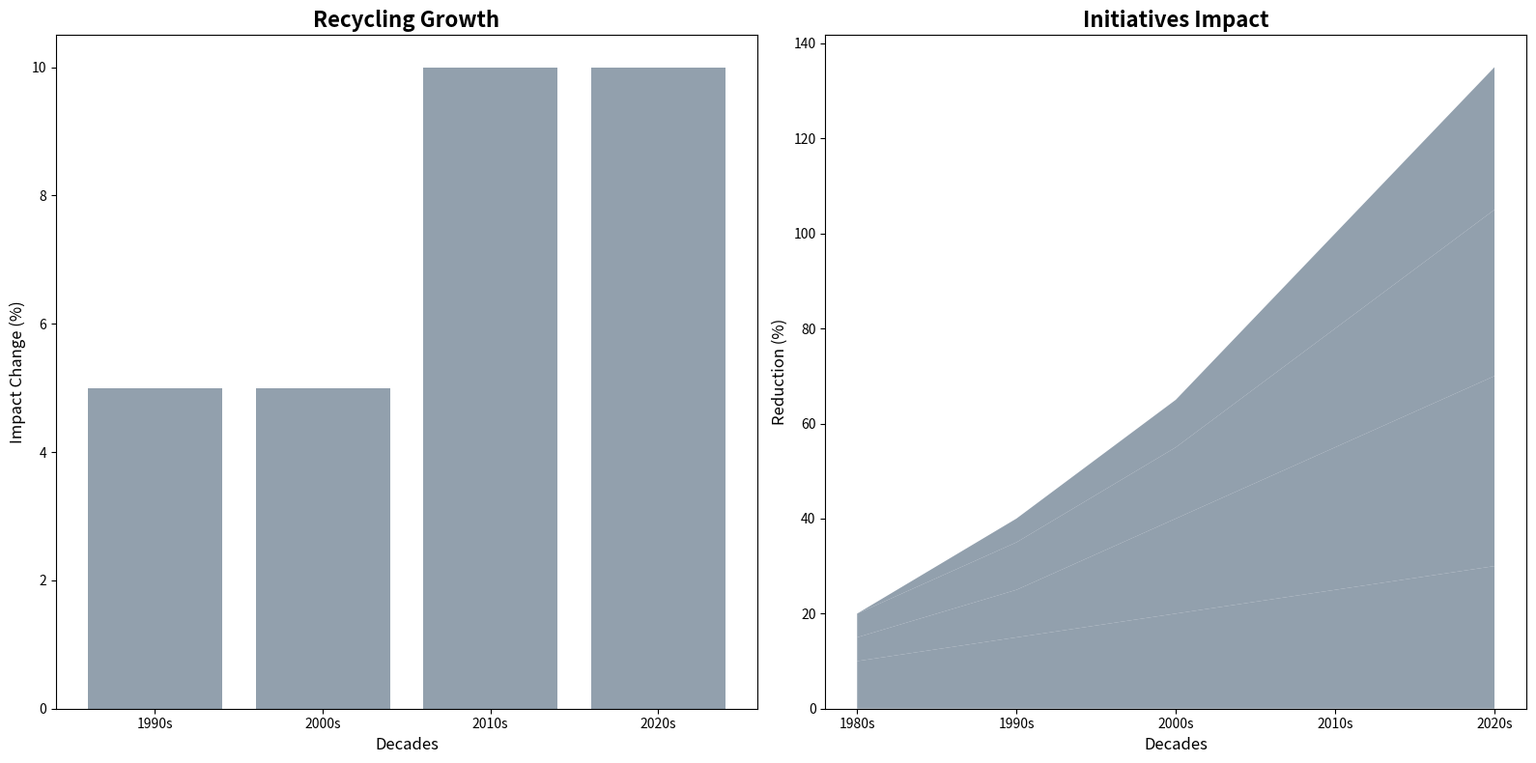

Source code (Python):
import matplotlib.pyplot as plt
import numpy as np

decades = ['1980s', '1990s', '2000s', '2010s', '2020s']
initiatives = ['Air', 'Water', 'Recycling', 'Renewable']

impact = np.array([
    [10, 5, 5, 0],
    [15, 10, 10, 5],
    [20, 20, 15, 10],
    [25, 30, 25, 20],
    [30, 40, 35, 30]
])

fig, (ax2, ax1) = plt.subplots(1, 2, figsize=(16, 8))

recycling_growth = np.diff(impact[:, 2])
periods = ['1990s', '2000s', '2010s', '2020s']
ax2.bar(periods, recycling_growth, color='#778899', alpha=0.8)
ax2.set_title('Recycling Growth', fontsize=16, fontweight='bold')
ax2.set_xlabel('Decades', fontsize=12)
ax2.set_ylabel('Impact Change (%)', fontsize=12)

ax1.stackplot(decades, impact.T, colors=['#778899', '#778899', '#778899', '#778899'], alpha=0.8)
ax1.set_title('Initiatives Impact', fontsize=16, fontweight='bold')
ax1.set_xlabel('Decades', fontsize=12)
ax1.set_ylabel('Reduction (%)', fontsize=12)

plt.tight_layout()
plt.show()
